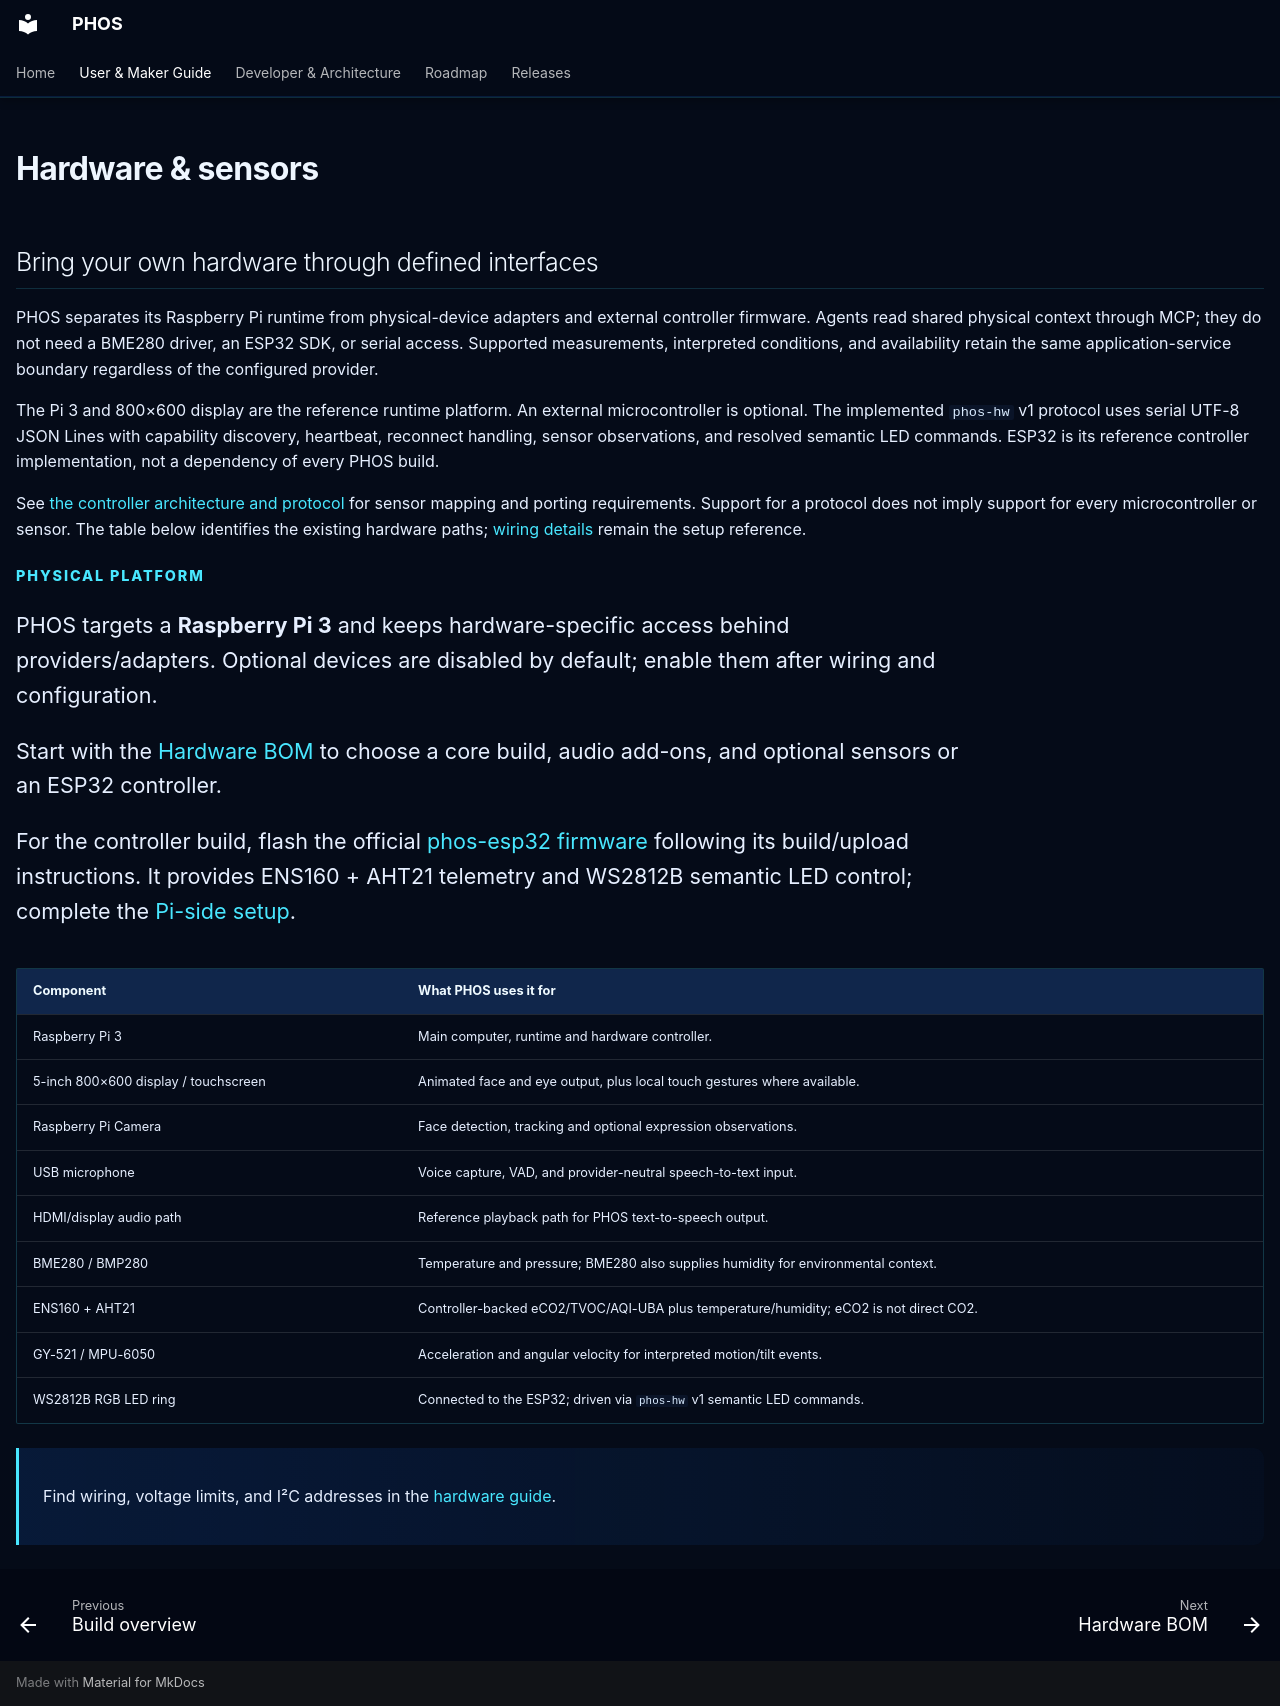

repository: phosairobot/phos · page: hardware-overview/index.html · generator: mkdocs

---
hide:
  - navigation
  - toc
classes:
  - phos-home
---

# Hardware & sensors

## Bring your own hardware through defined interfaces

PHOS separates its Raspberry Pi runtime from physical-device adapters and
external controller firmware. Agents read shared physical context through MCP;
they do not need a BME280 driver, an ESP32 SDK, or serial access. Supported
measurements, interpreted conditions, and availability retain the same
application-service boundary regardless of the configured provider.

The Pi 3 and 800×600 display are the reference runtime platform. An external
microcontroller is optional. The implemented `phos-hw` v1 protocol uses serial
UTF-8 JSON Lines with capability discovery, heartbeat, reconnect handling,
sensor observations, and resolved semantic LED commands. ESP32 is its reference
controller implementation, not a dependency of every PHOS build.

See [the controller architecture and protocol](hardware-controller.md) for
sensor mapping and porting requirements. Support for a protocol does not imply
support for every microcontroller or sensor. The table below identifies the
existing hardware paths; [wiring details](hardware.md) remain the setup reference.

<div class="phos-page-intro" markdown>

<span class="phos-kicker">PHYSICAL PLATFORM</span>

PHOS targets a **Raspberry Pi 3** and keeps hardware-specific access behind
providers/adapters. Optional devices are disabled by default; enable them after
wiring and configuration.

Start with the [Hardware BOM](hardware-bom.md) to choose a core build, audio
add-ons, and optional sensors or an ESP32 controller.

For the controller build, flash the official
[phos-esp32 firmware](https://github.com/phosairobot/phos-esp32) following its
build/upload instructions. It provides ENS160 + AHT21 telemetry and WS2812B
semantic LED control; complete the [Pi-side setup](hardware-controller.md).

</div>

| Component              | What PHOS uses it for                                                              |
| ---------------------- | ---------------------------------------------------------------------------------- |
| Raspberry Pi 3         | Main computer, runtime and hardware controller.                                    |
| 5-inch 800×600 display / touchscreen | Animated face and eye output, plus local touch gestures where available.                  |
| Raspberry Pi Camera    | Face detection, tracking and optional expression observations.                     |
| USB microphone         | Voice capture, VAD, and provider-neutral speech-to-text input.                      |
| HDMI/display audio path | Reference playback path for PHOS text-to-speech output.                            |
| BME280 / BMP280        | Temperature and pressure; BME280 also supplies humidity for environmental context. |
| ENS160 + AHT21         | Controller-backed eCO2/TVOC/AQI-UBA plus temperature/humidity; eCO2 is not direct CO2. |
| GY-521 / MPU-6050      | Acceleration and angular velocity for interpreted motion/tilt events.              |
| WS2812B RGB LED ring   | Connected to the ESP32; driven via `phos-hw` v1 semantic LED commands.            |

<div class="phos-callout" markdown>

Find wiring, voltage limits, and I²C addresses in the [hardware guide](hardware.md).

</div>
